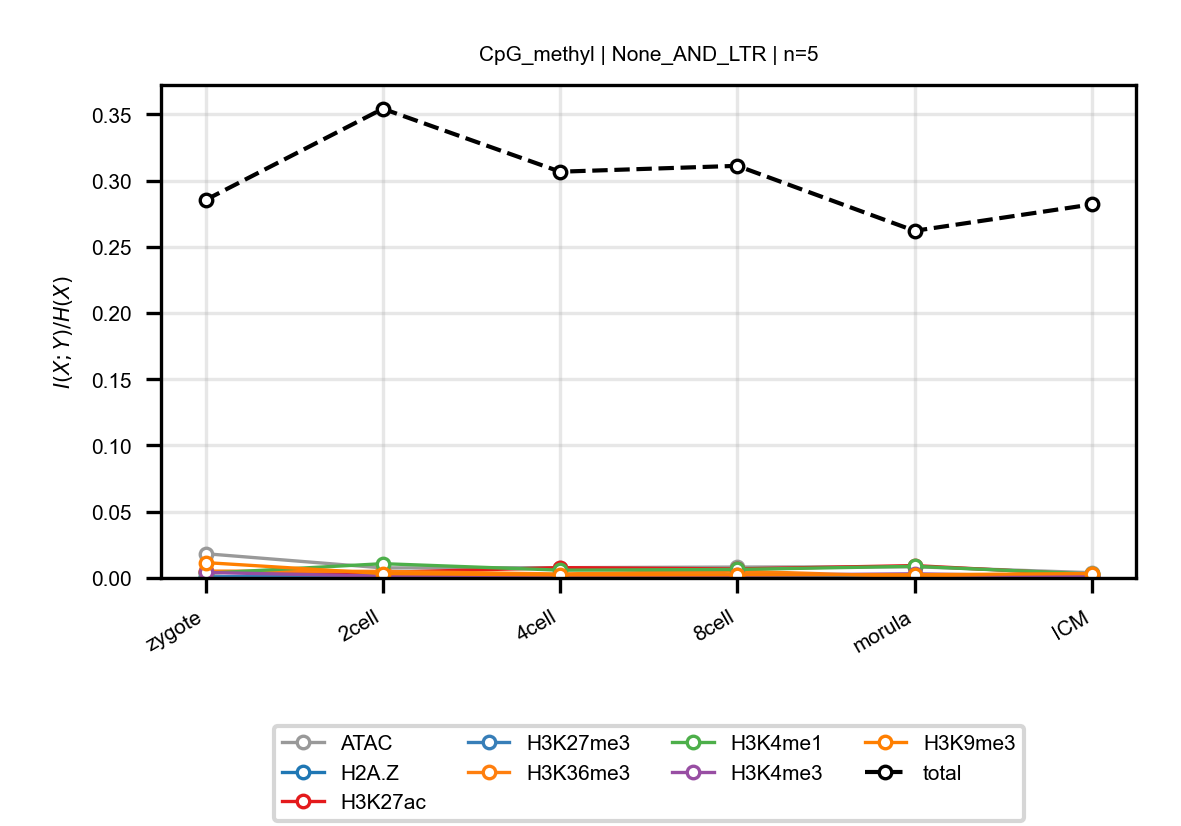

Values plotted in this chart, from the file beside it:
anchor, target, n_bins, stage, block, normalized_mi
CpG_methyl, ATAC, 5, zygote, None_AND_LTR, 0.01831
CpG_methyl, ATAC, 5, 2cell, None_AND_LTR, 0.007587
CpG_methyl, ATAC, 5, 4cell, None_AND_LTR, 0.00776
CpG_methyl, ATAC, 5, 8cell, None_AND_LTR, 0.008217
CpG_methyl, ATAC, 5, morula, None_AND_LTR, 0.008449
CpG_methyl, ATAC, 5, ICM, None_AND_LTR, 0.003978
CpG_methyl, H2A.Z, 5, zygote, None_AND_LTR, 0.0005609
CpG_methyl, H2A.Z, 5, 2cell, None_AND_LTR, 0.001325
CpG_methyl, H2A.Z, 5, 4cell, None_AND_LTR, 0.002376
CpG_methyl, H2A.Z, 5, 8cell, None_AND_LTR, 0.001174
CpG_methyl, H2A.Z, 5, morula, None_AND_LTR, 0.001693
CpG_methyl, H2A.Z, 5, ICM, None_AND_LTR, 0.001021
CpG_methyl, H3K27ac, 5, zygote, None_AND_LTR, 0.00444
CpG_methyl, H3K27ac, 5, 2cell, None_AND_LTR, 0.004165
CpG_methyl, H3K27ac, 5, 4cell, None_AND_LTR, 0.007805
CpG_methyl, H3K27ac, 5, 8cell, None_AND_LTR, 0.006811
CpG_methyl, H3K27ac, 5, morula, None_AND_LTR, 0.00935
CpG_methyl, H3K27ac, 5, ICM, None_AND_LTR, 0.00241
CpG_methyl, H3K27me3, 5, zygote, None_AND_LTR, 0.0008063
CpG_methyl, H3K27me3, 5, 2cell, None_AND_LTR, 0.00185
CpG_methyl, H3K27me3, 5, 4cell, None_AND_LTR, 0.001216
CpG_methyl, H3K27me3, 5, 8cell, None_AND_LTR, 0.002179
CpG_methyl, H3K27me3, 5, morula, None_AND_LTR, 0.0006274
CpG_methyl, H3K27me3, 5, ICM, None_AND_LTR, 0.0006797
CpG_methyl, H3K36me3, 5, zygote, None_AND_LTR, 0.005192
CpG_methyl, H3K36me3, 5, 2cell, None_AND_LTR, 0.004971
CpG_methyl, H3K36me3, 5, 4cell, None_AND_LTR, 0.003025
CpG_methyl, H3K36me3, 5, 8cell, None_AND_LTR, 0.005165
CpG_methyl, H3K36me3, 5, morula, None_AND_LTR, 0.001011
CpG_methyl, H3K36me3, 5, ICM, None_AND_LTR, 0.003056
CpG_methyl, H3K4me1, 5, zygote, None_AND_LTR, 0.003495
CpG_methyl, H3K4me1, 5, 2cell, None_AND_LTR, 0.01079
CpG_methyl, H3K4me1, 5, 4cell, None_AND_LTR, 0.005896
CpG_methyl, H3K4me1, 5, 8cell, None_AND_LTR, 0.006441
CpG_methyl, H3K4me1, 5, morula, None_AND_LTR, 0.008796
CpG_methyl, H3K4me1, 5, ICM, None_AND_LTR, 0.002964
CpG_methyl, H3K4me3, 5, zygote, None_AND_LTR, 0.004132
CpG_methyl, H3K4me3, 5, 2cell, None_AND_LTR, 0.001427
CpG_methyl, H3K4me3, 5, 4cell, None_AND_LTR, 0.001502
CpG_methyl, H3K4me3, 5, 8cell, None_AND_LTR, 0.002019
CpG_methyl, H3K4me3, 5, morula, None_AND_LTR, 0.003134
CpG_methyl, H3K4me3, 5, ICM, None_AND_LTR, 0.001049
CpG_methyl, H3K9me3, 5, zygote, None_AND_LTR, 0.0116
CpG_methyl, H3K9me3, 5, 2cell, None_AND_LTR, 0.003328
CpG_methyl, H3K9me3, 5, 4cell, None_AND_LTR, 0.002241
CpG_methyl, H3K9me3, 5, 8cell, None_AND_LTR, 0.002421
CpG_methyl, H3K9me3, 5, morula, None_AND_LTR, 0.00243
CpG_methyl, H3K9me3, 5, ICM, None_AND_LTR, 0.003333
CpG_methyl, total, 5, zygote, None_AND_LTR, 0.2854
CpG_methyl, total, 5, 2cell, None_AND_LTR, 0.3542
CpG_methyl, total, 5, 4cell, None_AND_LTR, 0.3067
CpG_methyl, total, 5, 8cell, None_AND_LTR, 0.3111
CpG_methyl, total, 5, morula, None_AND_LTR, 0.262
CpG_methyl, total, 5, ICM, None_AND_LTR, 0.282
